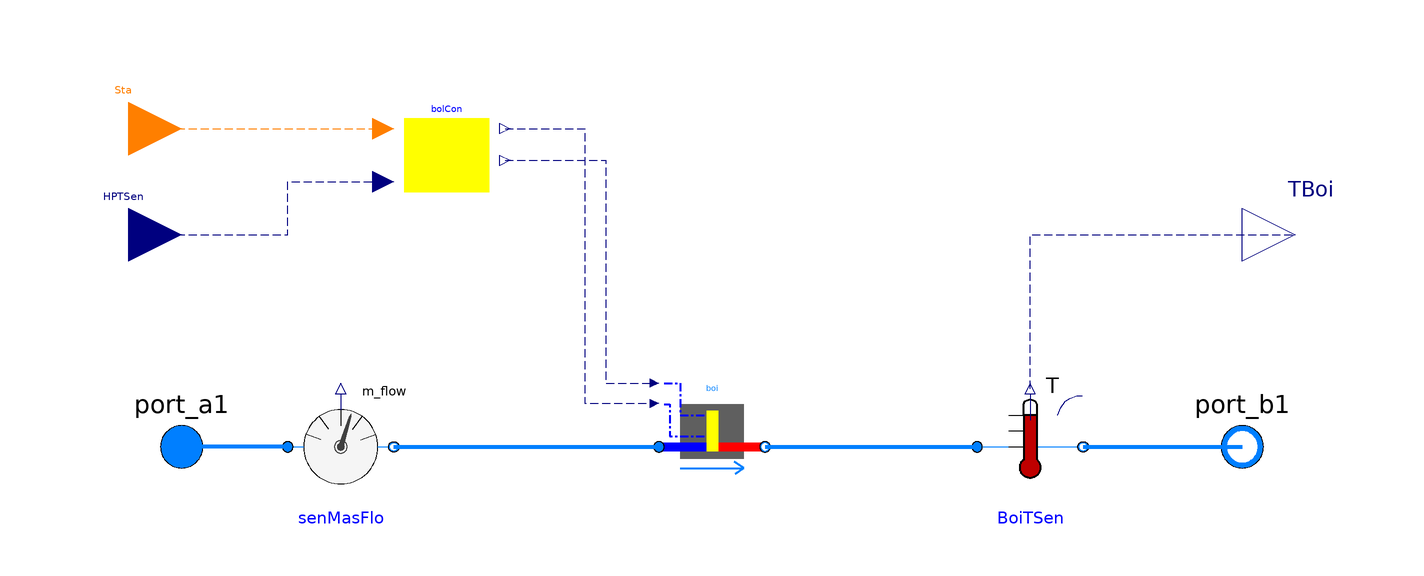

Above is the diagram view of the following Modelica model: its components placed by their Placement annotations and its connect equations drawn as lines.

model Boiler2WithControls "Heat Pump boiler with controls included"
      replaceable package MediumCW =
            Modelica.Media.Interfaces.PartialMedium
          "Medium for condenser water"
            annotation (choicesAllMatching = true);
        parameter Modelica.SIunits.MassFlowRate mWater_flow_nominal=10
          "Nominal mass flow rate of water";
        parameter Modelica.SIunits.Pressure dp_nominal=100
          "Nominal pressure difference";
        Boiler2 boi(
          redeclare package MediumCW = MediumCW,
          mWater_flow_nominal=mWater_flow_nominal,
          dp_nominal=dp_nominal)
          "Boiler to heat the condenser water in a cold winter"
          annotation (Placement(transformation(extent={{-10,-6},{10,14}})));
        BolierControls bolCon "Boiler Control"
          annotation (Placement(transformation(extent={{-60,46},{-40,66}})));
        Buildings.Fluid.Sensors.MassFlowRate senMasFlo(redeclare package Medium
            = MediumCW)
          annotation (Placement(transformation(extent={{-80,-10},{-60,10}})));
        Buildings.Fluid.Sensors.TemperatureTwoPort BoiTSen(redeclare package
            Medium = MediumCW, m_flow_nominal=mWater_flow_nominal)
          "Finds the temperature of the water after it has been through the boiler"
          annotation (Placement(transformation(extent={{50,-10},{70,10}})));
        Modelica.Fluid.Interfaces.FluidPort_b port_b1
          "Fluid connector b (positive design flow direction is from port_a to port_b)"
          annotation (Placement(transformation(extent={{90,-10},{110,10}})));
        Modelica.Fluid.Interfaces.FluidPort_a port_a1
          "Fluid connector a (positive design flow direction is from port_a to port_b)"
          annotation (Placement(transformation(extent={{-110,-10},{-90,10}})));
        Modelica.Blocks.Interfaces.IntegerInput Sta
          "States commanded by the supervisory control" annotation (Placement(
              transformation(extent={{-120,50},{-100,70}}), iconTransformation(
                extent={{-116,54},{-100,70}})));
        Modelica.Blocks.Interfaces.RealInput HPTSen
          "Heat pump temperature sensor signall" annotation (Placement(
              transformation(extent={{-120,30},{-100,50}}), iconTransformation(
                extent={{-116,34},{-100,50}})));
        Modelica.Blocks.Interfaces.RealOutput TBoi
          "Signal of the output temperature after it has gone through the boiler"
          annotation (Placement(transformation(extent={{100,30},{120,50}}),
              iconTransformation(extent={{104,34},{120,50}})));
      equation
        connect(senMasFlo.port_b, boi.port_a1) annotation (Line(
            points={{-60,0},{-10,0}},
            color={0,127,255},
            smooth=Smooth.None,
            thickness=1));
        connect(boi.port_b1, BoiTSen.port_a) annotation (Line(
            points={{10,0},{50,0}},
            color={0,127,255},
            smooth=Smooth.None,
            thickness=1));
        connect(BoiTSen.port_b, port_b1) annotation (Line(
            points={{70,0},{100,0}},
            color={0,127,255},
            smooth=Smooth.None,
            thickness=1));
        connect(senMasFlo.port_a, port_a1) annotation (Line(
            points={{-80,0},{-100,0}},
            color={0,127,255},
            smooth=Smooth.None,
            thickness=1));
        connect(port_a1, port_a1) annotation (Line(
            points={{-100,0},{-100,4},{-100,4},{-100,0}},
            color={0,127,255},
            smooth=Smooth.None));
        connect(Sta, bolCon.sta) annotation (Line(
            points={{-110,60},{-62,60}},
            color={255,127,0},
            smooth=Smooth.None,
            pattern=LinePattern.Dash));
        connect(HPTSen, bolCon.TMea) annotation (Line(
            points={{-110,40},{-80,40},{-80,50},{-62,50}},
            color={0,0,127},
            smooth=Smooth.None,
            pattern=LinePattern.Dash));
        connect(bolCon.Val4Ctr, boi.valCon) annotation (Line(
            points={{-39,60},{-24,60},{-24,8.2},{-10.8,8.2}},
            color={0,0,127},
            smooth=Smooth.None,
            pattern=LinePattern.Dash));
        connect(bolCon.BoiCtr, boi.boiCon) annotation (Line(
            points={{-39,54},{-20,54},{-20,12},{-10.8,12}},
            color={0,0,127},
            smooth=Smooth.None,
            pattern=LinePattern.Dash));
        connect(BoiTSen.T, TBoi) annotation (Line(
            points={{60,11},{60,40},{110,40}},
            color={0,0,127},
            smooth=Smooth.None,
            pattern=LinePattern.Dash));
        annotation (Diagram(coordinateSystem(preserveAspectRatio=false, extent={{-100,
                  -100},{100,100}}), graphics), Icon(coordinateSystem(
                preserveAspectRatio=false, extent={{-100,-100},{100,100}}),
              graphics={
              Rectangle(
                extent={{-60,60},{60,-40}},
                pattern=LinePattern.None,
                fillColor={95,95,95},
                fillPattern=FillPattern.Solid),
              Polygon(
                points={{-80,-60},{-60,-40},{60,-40},{80,-60},{-80,-60}},
                pattern=LinePattern.None,
                smooth=Smooth.None,
                fillColor={95,95,95},
                fillPattern=FillPattern.Solid),
              Rectangle(
                extent={{-20,40},{20,-50}},
                pattern=LinePattern.None,
                fillColor={255,255,0},
                fillPattern=FillPattern.Solid,
                lineColor={0,0,0}),
              Rectangle(
                extent={{-94,8},{-20,-8}},
                pattern=LinePattern.None,
                fillColor={0,0,255},
                fillPattern=FillPattern.Solid),
              Rectangle(
                extent={{20,8},{96,-8}},
                fillColor={255,0,0},
                fillPattern=FillPattern.Solid,
                pattern=LinePattern.None),
              Line(
                points={{-90,40},{-80,40},{-80,20},{-20,20}},
                pattern=LinePattern.DashDot,
                smooth=Smooth.None,
                color={0,0,0},
                thickness=0.5),
              Line(
                points={{-90,60},{-70,60},{-70,30},{-20,30}},
                color={0,0,0},
                pattern=LinePattern.DashDot,
                thickness=0.5,
                smooth=Smooth.None),
              Line(
                points={{20,24},{80,24},{80,40},{94,40}},
                color={0,0,0},
                pattern=LinePattern.DashDot,
                thickness=0.5,
                smooth=Smooth.None),
              Text(
                extent={{-40,90},{38,70}},
                lineColor={0,0,255},
                textString="%name")}));
      end Boiler2WithControls;